Run: headless pygame with SDL's dummy video driver; simulated clock (each Clock.tick advances the game by its frame time, no real sleeping); random seed 0; keys injected as events and as key.get_pressed() state; no mouse input.
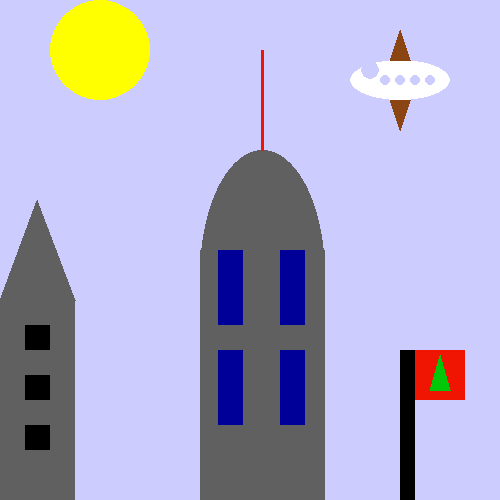
Frame 1 of 4 · flips 1–60 · no input
Frame 2 of 4 · flips 61–180 · tapped SPACE, RETURN · held RIGHT (→), D · screen unchanged from frame 1, image omitted
Frame 3 of 4 · flips 181–300 · held DOWN (↓), S · screen unchanged from frame 2, image omitted
Frame 4 of 4 · flips 301–420 · held LEFT (←), A, UP (↑), W · screen unchanged from frame 3, image omitted

The pygame program that drew these frames:

import sys
import pygame
import math
pygame.init()

SCREEN_WIDTH = 500
SCREEN_HEIGHT = 500
screen = pygame.display.set_mode((SCREEN_WIDTH, SCREEN_HEIGHT))

pygame.display.set_caption("City")

WHITE = (255, 255, 255)
BLUE = (0, 0, 255)
BROWN = (139, 69, 19)
YELLOW = (255, 255, 0)
BLACK = (0,0,0)
RED = (240,20,3)
LIGHT_BLUE = (204,204,255)
DARK_BLUE = (0,0,153)
GRAY = (96,96,96)
ORANGE = (255,153,51)
GREEN = (0,200,8)

while True:
    screen.fill(LIGHT_BLUE)
    # (x, y, width, height)
    #small building
    pygame.draw.rect(screen, GRAY, (0,300,75,300))
    pygame.draw.polygon(screen, GRAY,[(0,300),(75,300),(37.5,200)])
    pygame.draw.rect(screen, BLACK, (25,325,25,25))
    pygame.draw.rect(screen, BLACK, (25,375,25,25))
    pygame.draw.rect(screen, BLACK, (25,425,25,25))

    #big building
    pygame.draw.rect(screen, GRAY, (200,250,125,250))
    pygame.draw.ellipse(screen, GRAY, (200,150,125,250))
    pygame.draw.line(screen, RED, (262.5,150),(262.5,50),3)
    pygame.draw.rect(screen, DARK_BLUE, (218.5,250,25,75))
    pygame.draw.rect(screen, DARK_BLUE, (218.5,350,25,75))
    pygame.draw.rect(screen, DARK_BLUE, (280,250,25,75))
    pygame.draw.rect(screen, DARK_BLUE, (280,350,25,75))


    #Sun
    pygame.draw.circle(screen, YELLOW, (100,50), 50)

    #plane
    pygame.draw.ellipse(screen, WHITE, (350,60,100,40))
    pygame.draw.polygon(screen, BROWN, [(390,60),(410,60),(400,30)])
    pygame.draw.polygon(screen, BROWN, [(390,100),(410,100),(400,130)])
    pygame.draw.circle(screen,LIGHT_BLUE,(400,80),5)
    pygame.draw.circle(screen,LIGHT_BLUE,(385,80),5)
    pygame.draw.circle(screen,LIGHT_BLUE,(415,80),5)
    pygame.draw.circle(screen,LIGHT_BLUE,(430,80),5)
    pygame.draw.circle(screen,LIGHT_BLUE,(370,70),9)


    #flag
    pygame.draw.rect(screen, BLACK, (400, 350, 15, 150)) #pole
    pygame.draw.rect(screen, RED, (415, 350, 50, 50))  #flag
    pygame.draw.polygon(screen, GREEN, [(440,355),(430,390),(450,390)])


    pygame.display.flip()
    for event in pygame.event.get():
        if event.type == pygame.QUIT:
            pygame.quit()
            sys.exit()
